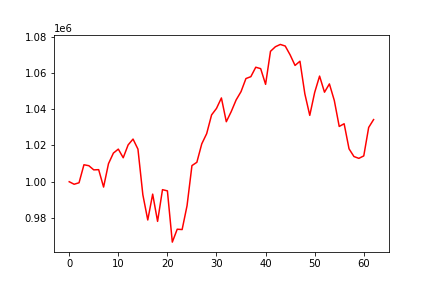

Data behind this chart, as committed beside it:
, 0
0, 1000000
1, 998609
2, 999425
3, 1009364
4, 1008830
5, 1006541
6, 1006657
7, 997059
8, 1009962
9, 1015797
10, 1017984
11, 1013222
12, 1020304
13, 1023524
14, 1017971
15, 992808
16, 978904
17, 993160
18, 978137
19, 995627
20, 994960
21, 966697
22, 973810
23, 973624
24, 986765
25, 1008899
26, 1010716
27, 1020882
28, 1026514
29, 1036845
30, 1040428
31, 1046203
32, 1033094
33, 1038667
34, 1045105
35, 1049699
36, 1056901
37, 1057946
38, 1063142
39, 1062362
40, 1053706
41, 1071923
42, 1074449
43, 1075710
44, 1074838
45, 1069957
46, 1064137
47, 1066455
48, 1048446
49, 1036599
50, 1049237
51, 1058258
52, 1049376
53, 1053941
54, 1044799
55, 1030487
56, 1031973
57, 1018150
58, 1013897
59, 1012884
... 3 more rows
